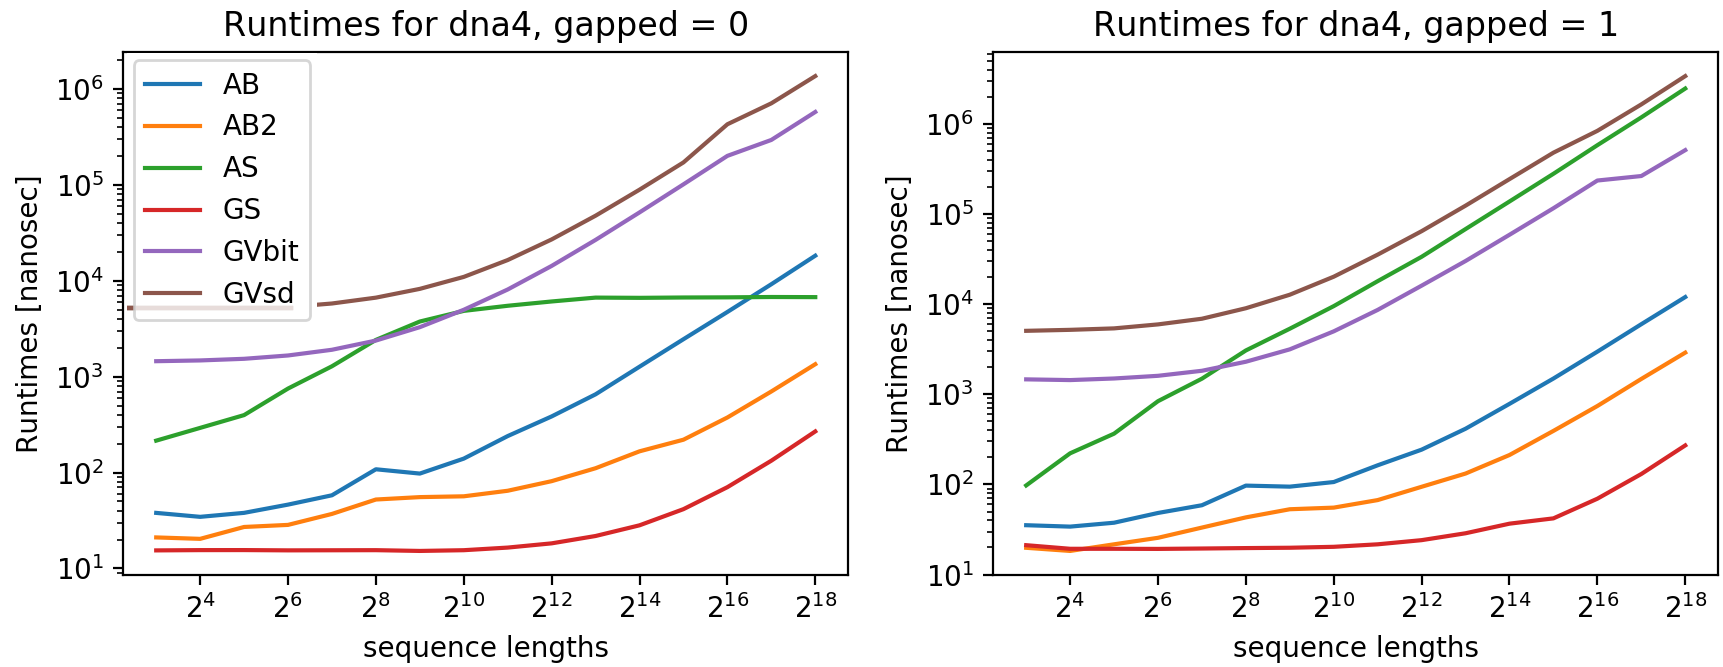

Data behind this chart, as committed beside it:
benchmark_id, gap_decorator, alphabet_type, GAPFLAG, seq_len, runtime avg [ns], runtime stddev [ns], maximum_resident_set_size
2, GS, dna4, 0, 8, 15.42, 70.4, 0
2, GS, dna4, 0, 16, 15.52, 69.8, 0
2, GS, dna4, 0, 32, 15.54, 71.01, 0
2, GS, dna4, 0, 64, 15.43, 69.43, 0
2, GS, dna4, 0, 128, 15.47, 69.4, 0
2, GS, dna4, 0, 256, 15.5, 60.35, 0
2, GS, dna4, 0, 512, 15.22, 59.36, 0
2, GS, dna4, 0, 1024, 15.49, 60.33, 0
2, GS, dna4, 0, 2048, 16.5, 64.42, 0
2, GS, dna4, 0, 4096, 18.26, 71.52, 0
2, GS, dna4, 0, 8192, 21.79, 86.16, 0
2, GS, dna4, 0, 16384, 28.17, 114.9, 0
2, GS, dna4, 0, 32768, 41.53, 185.2, 0
2, GS, dna4, 0, 65536, 70.41, 315, 0
2, GS, dna4, 0, 131072, 133, 610.4, 0
2, GS, dna4, 0, 262144, 268.5, 1250, 0
2, GS, dna4, 1, 8, 21.22, 85.59, 0
2, GS, dna4, 1, 16, 19.35, 75.4, 0
2, GS, dna4, 1, 32, 19.35, 75.39, 0
2, GS, dna4, 1, 64, 19.29, 75.08, 0
2, GS, dna4, 1, 128, 19.49, 80.15, 0
2, GS, dna4, 1, 256, 19.71, 76.68, 0
2, GS, dna4, 1, 512, 19.87, 77.41, 0
2, GS, dna4, 1, 1024, 20.35, 79.2, 0
2, GS, dna4, 1, 2048, 21.7, 84.66, 0
2, GS, dna4, 1, 4096, 24.13, 94.37, 0
2, GS, dna4, 1, 8192, 28.77, 113.5, 0
2, GS, dna4, 1, 16384, 36.75, 148, 0
2, GS, dna4, 1, 32768, 42.09, 176.1, 0
2, GS, dna4, 1, 65536, 69.55, 303.5, 0
2, GS, dna4, 1, 131072, 130.7, 585.1, 0
2, GS, dna4, 1, 262144, 271.2, 1254, 0
2, GVsd, dna4, 0, 8, 4888, 29338, 0
2, GVsd, dna4, 0, 16, 4938, 29556, 0
2, GVsd, dna4, 0, 32, 5056, 29953, 0
2, GVsd, dna4, 0, 64, 5319, 30912, 0
2, GVsd, dna4, 0, 128, 5800, 32774, 0
2, GVsd, dna4, 0, 256, 6675, 36052, 0
2, GVsd, dna4, 0, 512, 8242, 41643, 0
2, GVsd, dna4, 0, 1024, 10987, 51012, 0
2, GVsd, dna4, 0, 2048, 16472, 71227, 0
2, GVsd, dna4, 0, 4096, 27020, 111022, 0
2, GVsd, dna4, 0, 8192, 47787, 190909, 0
2, GVsd, dna4, 0, 16384, 89258, 352220, 0
2, GVsd, dna4, 0, 32768, 171846, 674660, 0
2, GVsd, dna4, 0, 65536, 429595, 1756580, 0
2, GVsd, dna4, 0, 131072, 710559, 2781880, 0
2, GVsd, dna4, 0, 262144, 1365960, 5343780, 0
2, GVsd, dna4, 1, 8, 5061, 30307, 0
2, GVsd, dna4, 1, 16, 5190, 30696, 0
2, GVsd, dna4, 1, 32, 5386, 31204, 0
2, GVsd, dna4, 1, 64, 5964, 33051, 0
2, GVsd, dna4, 1, 128, 6892, 35786, 0
2, GVsd, dna4, 1, 256, 9010, 42859, 0
2, GVsd, dna4, 1, 512, 12728, 55330, 0
2, GVsd, dna4, 1, 1024, 20167, 81949, 0
2, GVsd, dna4, 1, 2048, 35427, 139761, 0
2, GVsd, dna4, 1, 4096, 64486, 251563, 0
2, GVsd, dna4, 1, 8192, 123728, 481548, 0
2, GVsd, dna4, 1, 16384, 243726, 947753, 0
... 132 more rows
